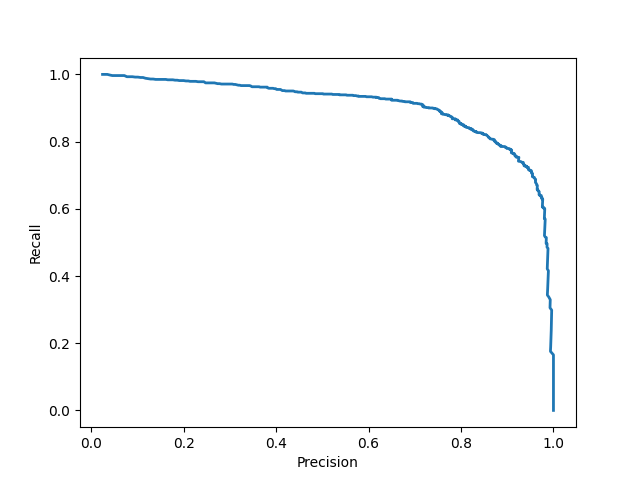

The table this chart was drawn from, first rows:
precision, recall
0.025, 1.000
0.025, 1.000
0.025, 1.000
0.025, 1.000
0.025, 1.000
0.025, 1.000
0.025, 1.000
0.025, 1.000
0.025, 1.000
0.025, 1.000
0.025, 1.000
0.026, 1.000
0.026, 1.000
0.027, 1.000
0.028, 1.000
0.030, 1.000
0.032, 1.000
0.035, 1.000
0.038, 0.999
0.042, 0.998
0.046, 0.997
0.051, 0.997
0.056, 0.997
0.061, 0.997
0.066, 0.997
0.072, 0.997
0.077, 0.993
0.084, 0.993
0.089, 0.993
0.095, 0.992
0.101, 0.992
0.107, 0.991
0.112, 0.991
0.118, 0.989
0.123, 0.987
0.129, 0.986
0.134, 0.986
0.140, 0.985
0.145, 0.985
0.151, 0.985
0.156, 0.985
0.162, 0.985
0.166, 0.984
0.171, 0.984
0.177, 0.984
0.182, 0.983
0.186, 0.983
0.191, 0.982
0.195, 0.982
0.200, 0.982
0.205, 0.980
0.210, 0.980
0.214, 0.979
0.218, 0.979
0.222, 0.979
0.227, 0.979
0.231, 0.978
0.236, 0.978
0.240, 0.978
0.244, 0.978
... 714 more rows
